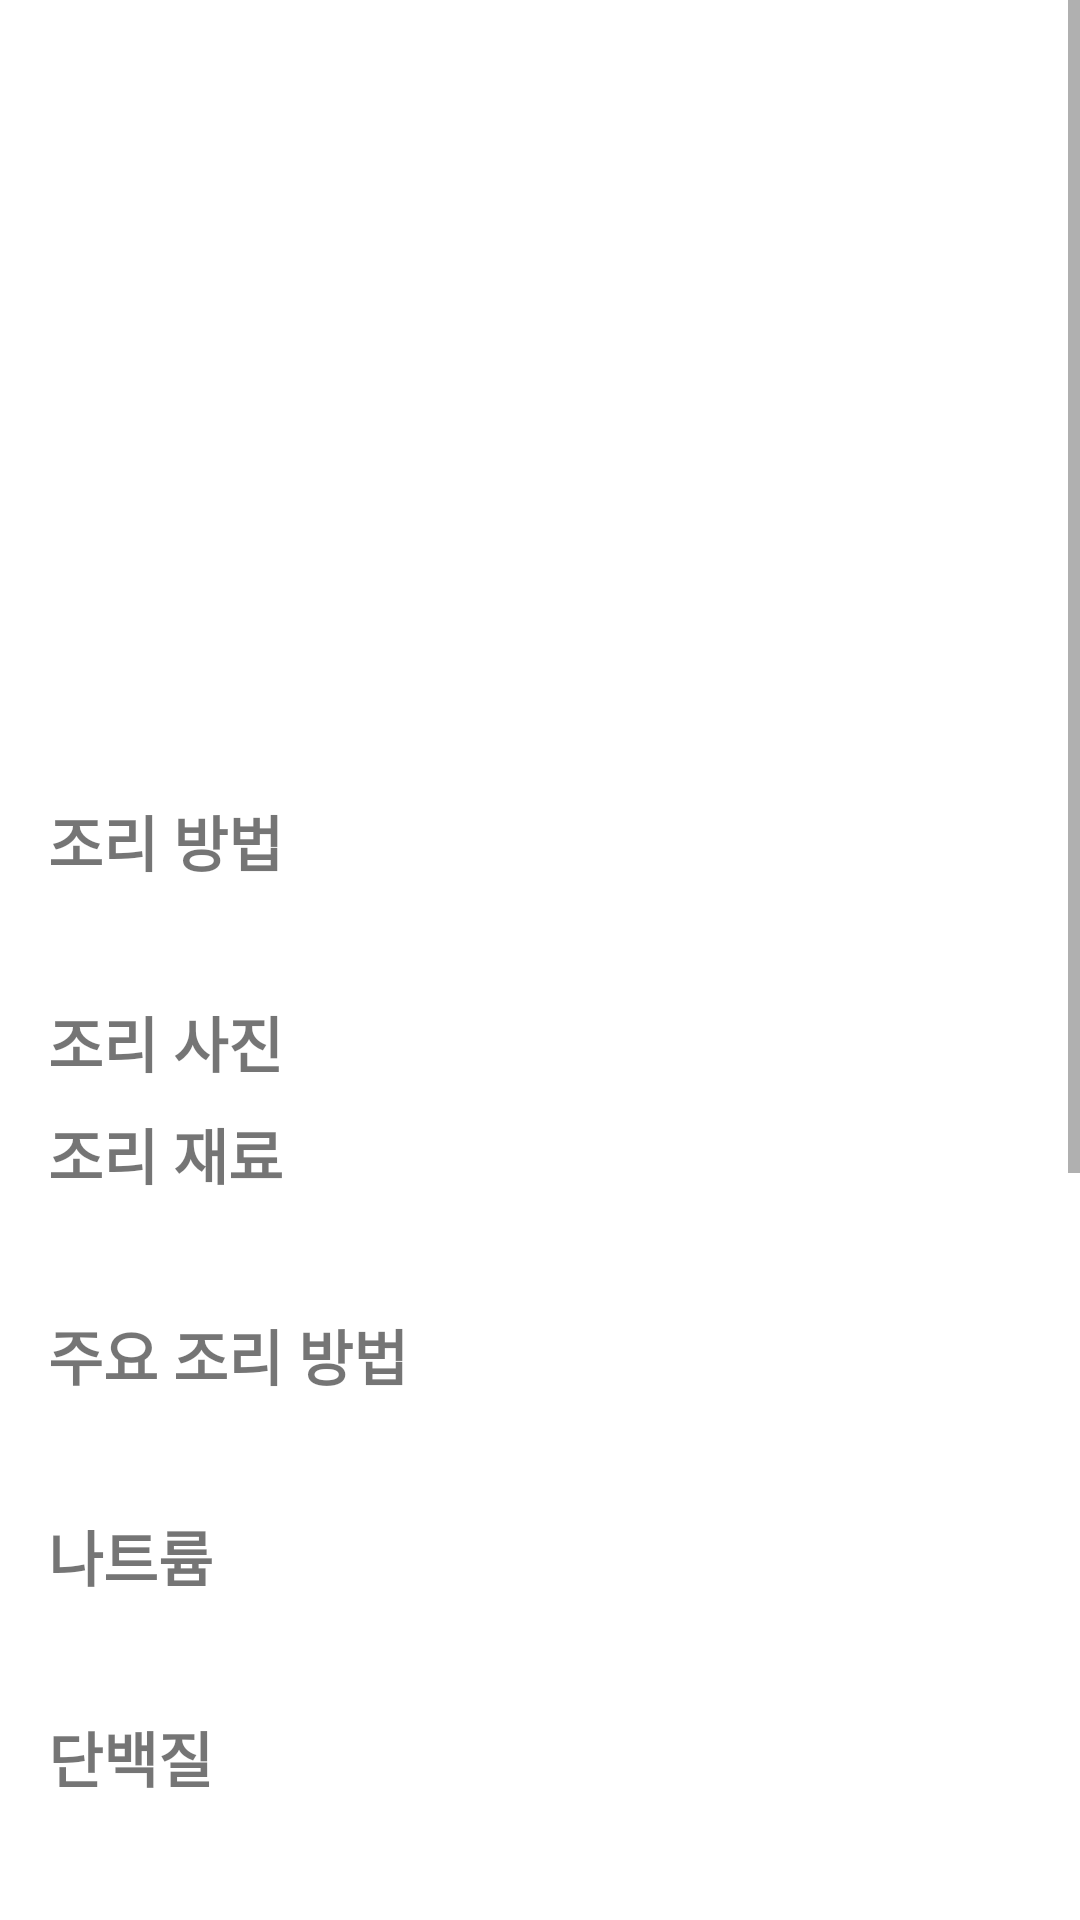

Layout XML and referenced resources for this Android screen:
<!-- AndroidManifest.xml: application theme Theme.CapstoneDesign -->
<!-- res/layout/activity_recipe_detail.xml -->
<?xml version="1.0" encoding="utf-8"?>
<androidx.constraintlayout.widget.ConstraintLayout
    xmlns:android="http://schemas.android.com/apk/res/android"
    xmlns:tools="http://schemas.android.com/tools"
    android:id="@+id/container"
    android:layout_width="match_parent"
    android:layout_height="match_parent"
    tools:context=".ui.recipeRecommend.RecipeDetailActivity">

    <ScrollView
        android:layout_width="match_parent"
        android:layout_height="match_parent">

        <LinearLayout
            android:layout_width="match_parent"
            android:layout_height="wrap_content"
            android:orientation="vertical"
            android:padding="16dp">

        <ImageView
            android:id="@+id/iv_recipe_image"
            android:layout_width="match_parent"
            android:layout_height="200dp"
            android:scaleType="centerCrop"
            android:src="@drawable/ic_launcher_background" />

        <TextView
            android:id="@+id/tv_rcp_nm"
            android:layout_width="match_parent"
            android:layout_height="wrap_content"
            android:layout_marginTop="8dp"
            android:textSize="25sp"
            android:textStyle="bold" />

            <TextView
                android:id="@+id/tv_manual_title"
                android:layout_width="match_parent"
                android:layout_height="wrap_content"
                android:layout_marginTop="8dp"
                android:textSize="20sp"
                android:textStyle="bold"
                android:text="조리 방법"/>

        <TextView
            android:id="@+id/tv_manual_r"
            android:layout_width="match_parent"
            android:layout_height="wrap_content"
            android:layout_marginTop="8dp"
            android:textSize="16sp" />

            <TextView
                android:id="@+id/tv_manual_img_r_title"
                android:layout_width="match_parent"
                android:layout_height="wrap_content"
                android:layout_marginTop="8dp"
                android:textSize="20sp"
                android:textStyle="bold"
                android:text="조리 사진"/>

            <LinearLayout
                android:id="@+id/layout_images"
                android:layout_width="match_parent"
                android:layout_height="wrap_content"
                android:orientation="vertical" />

        <TextView
            android:id="@+id/tv_rcp_parts_dtls_title"
            android:layout_width="match_parent"
            android:layout_height="wrap_content"
            android:layout_marginTop="8dp"
            android:textSize="20sp"
            android:textStyle="bold"
            android:text="조리 재료"/>
        <TextView
            android:id="@+id/tv_rcp_parts_dtls"
            android:layout_width="match_parent"
            android:layout_height="wrap_content"
            android:layout_marginTop="8dp"
            android:textSize="16sp" />

            <TextView
                android:id="@+id/tv_rcp_way2_title"
                android:layout_width="match_parent"
                android:layout_height="wrap_content"
                android:layout_marginTop="8dp"
                android:textSize="20sp"
                android:textStyle="bold"
                android:text="주요 조리 방법"/>

            <TextView
            android:id="@+id/tv_rcp_way2"
            android:layout_width="match_parent"
            android:layout_height="wrap_content"
            android:layout_marginTop="8dp"
            android:textSize="16sp" />

            <TextView
                android:id="@+id/tv_info_na_title"
                android:layout_width="match_parent"
                android:layout_height="wrap_content"
                android:layout_marginTop="8dp"
                android:textSize="20sp"
                android:textStyle="bold"
                android:text="나트륨"/>


            <TextView
            android:id="@+id/tv_info_na"
            android:layout_width="match_parent"
            android:layout_height="wrap_content"
            android:layout_marginTop="8dp"
            android:textSize="16sp" />

            <TextView
                android:id="@+id/tv_info_pro_title"
                android:layout_width="match_parent"
                android:layout_height="wrap_content"
                android:layout_marginTop="8dp"
                android:textSize="20sp"
                android:textStyle="bold"
                android:text="단백질"/>

        <TextView
            android:id="@+id/tv_info_pro"
            android:layout_width="match_parent"
            android:layout_height="wrap_content"
            android:layout_marginTop="8dp"
            android:textSize="16sp" />

            <TextView
                android:id="@+id/tv_info_fa_titl"
                android:layout_width="match_parent"
                android:layout_height="wrap_content"
                android:layout_marginTop="8dp"
                android:textSize="20sp"
                android:textStyle="bold"
                android:text="지방"/>

        <TextView
            android:id="@+id/tv_info_fat"
            android:layout_width="match_parent"
            android:layout_height="wrap_content"
            android:layout_marginTop="8dp"
            android:textSize="16sp" />

            <TextView
                android:id="@+id/tv_hash_tag_title"
                android:layout_width="match_parent"
                android:layout_height="wrap_content"
                android:layout_marginTop="8dp"
                android:textSize="20sp"
                android:textStyle="bold"
                android:text="주요 재료"/>

        <TextView
            android:id="@+id/tv_hash_tag"
            android:layout_width="match_parent"
            android:layout_height="wrap_content"
            android:layout_marginTop="8dp"
            android:textSize="16sp" />

            <TextView
                android:id="@+id/tv_rcp_pat2_title"
                android:layout_width="match_parent"
                android:layout_height="wrap_content"
                android:layout_marginTop="8dp"
                android:textSize="20sp"
                android:textStyle="bold"
                android:text="요리 종류"/>

        <TextView
            android:id="@+id/tv_rcp_pat2"
            android:layout_width="match_parent"
            android:layout_height="wrap_content"
            android:layout_marginTop="8dp"
            android:textSize="16sp" />

            <TextView
                android:id="@+id/tv_info_car_title"
                android:layout_width="match_parent"
                android:layout_height="wrap_content"
                android:layout_marginTop="8dp"
                android:textSize="20sp"
                android:textStyle="bold"
                android:text="탄수화물"/>


            <TextView
            android:id="@+id/tv_info_car"
            android:layout_width="match_parent"
            android:layout_height="wrap_content"
            android:layout_marginTop="8dp"
            android:textSize="16sp" />


            <TextView
                android:id="@+id/tv_info_eng_title"
                android:layout_width="match_parent"
                android:layout_height="wrap_content"
                android:layout_marginTop="8dp"
                android:textSize="20sp"
                android:textStyle="bold"
                android:text="열량"/>


            <TextView
                android:id="@+id/tv_info_eng"
                android:layout_width="match_parent"
                android:layout_height="wrap_content"
                android:layout_marginTop="8dp"
                android:textSize="16sp" />

            <TextView
                android:id="@+id/ttv_rcp_na_tip_title"
                android:layout_width="match_parent"
                android:layout_height="wrap_content"
                android:layout_marginTop="8dp"
                android:textSize="20sp"
                android:textStyle="bold"
                android:text="조리 TIP"/>


            <TextView
            android:id="@+id/tv_rcp_na_tip"
            android:layout_width="match_parent"
            android:layout_height="wrap_content"
            android:layout_marginTop="8dp"
            android:textSize="16sp" />


    </LinearLayout>

</ScrollView>

</androidx.constraintlayout.widget.ConstraintLayout>
<!-- resources referenced by this layout -->
<resources>
  <style name="Theme.CapstoneDesign" parent="Theme.MaterialComponents.DayNight.DarkActionBar">
          
          <item name="color">#000000</item>
          <item name="colorPrimary">#000000</item>
          <item name="colorPrimaryVariant">#000000</item>
          <item name="colorOnPrimary">@color/white</item>
  
          
          <item name="colorSecondary">@color/teal_200</item>
          <item name="colorSecondaryVariant">@color/teal_700</item>
          <item name="colorOnSecondary">@color/black</item>
  
  
          
          <item name="android:statusBarColor">?attr/color</item>
  
  
          
      </style>
  <!-- not gathered from this repository: default colours our renderer supplied (Android Studio template values) -->
  <color name="teal_200">#FF03DAC5</color>
  <color name="teal_700">#FF018786</color>
  <color name="black">#FF000000</color>
  <color name="white">#FFFFFFFF</color>
</resources>
